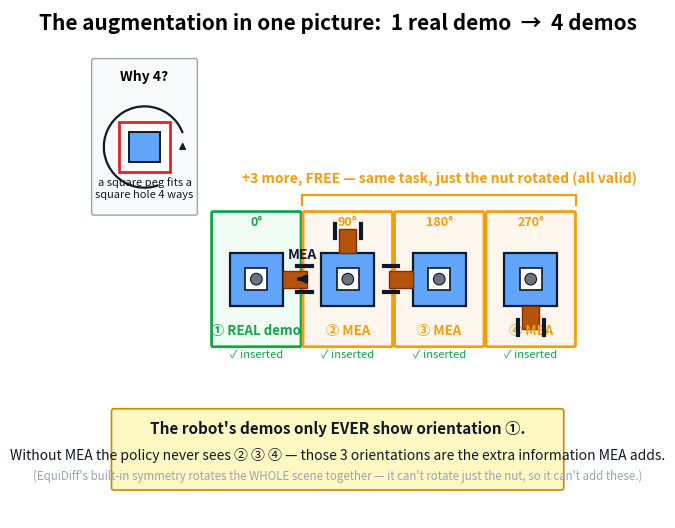

Source code (Python): (Note: this script raises an exception after producing the figure.)
# -*- coding: utf-8 -*-
"""Plain-language picture of the C4-engage augmentation: 1 real demo -> 4 demos.
  source bash/init.sh && python mea_diff/viz_mea_simple.py
"""
import os, numpy as np
import matplotlib
matplotlib.use("Agg")
import matplotlib.pyplot as plt
from matplotlib.patches import FancyBboxPatch, Arc, FancyArrowPatch

BLUE, BROWN, GRN, ORN, RED, GRY, DK = "#60a5fa", "#b45309", "#16a34a", "#f59e0b", "#dc2626", "#9ca3af", "#111827"


def rot(pts, deg, c):
    th = np.deg2rad(deg); R = np.array([[np.cos(th), -np.sin(th)], [np.sin(th), np.cos(th)]])
    return (R @ np.asarray(pts).T).T + np.asarray(c)


def nut(ax, cx, cy, yaw, r=5.2, ec=DK, plate=BLUE, inserted=True):
    """a square nut with a visible handle + gripper, rotated by yaw about (cx,cy)."""
    c = np.array([cx, cy])
    # plate
    ax.add_patch(plt.Polygon(rot([[-r, -r], [r, -r], [r, r], [-r, r]], yaw, c), closed=True,
                             fc=plate, ec=ec, lw=1.6, zorder=2))
    # square hole
    h = r * 0.42
    ax.add_patch(plt.Polygon(rot([[-h, -h], [h, -h], [h, h], [-h, h]], yaw, c), closed=True,
                             fc="white", ec=ec, lw=1.2, zorder=3))
    if inserted:                                            # the peg, filling the hole = inserted
        ax.add_patch(plt.Circle((cx, cy), r * 0.22, fc="#6b7280", ec=DK, lw=0.8, zorder=4))
    # handle (sticks out +x in nut frame)
    hb = r * 0.32
    ax.add_patch(plt.Polygon(rot([[r, -hb], [r + r * 0.9, -hb], [r + r * 0.9, hb], [r, hb]], yaw, c),
                             closed=True, fc=BROWN, ec="#7c2d12", lw=1, zorder=3))
    # gripper clamping the handle tip
    tip = rot([r + r * 0.9, 0], yaw, c)
    perp = rot([0, 1], yaw, [0, 0])
    for s in (-1, 1):
        a = tip + perp * s * r * 0.5 - rot([r * 0.35, 0], yaw, [0, 0])
        b = tip + perp * s * r * 0.5 + rot([r * 0.2, 0], yaw, [0, 0])
        ax.plot([a[0], b[0]], [a[1], b[1]], color=DK, lw=3, zorder=5)


fig, ax = plt.subplots(figsize=(15, 6.6))
ax.set_xlim(0, 100); ax.set_ylim(0, 100); ax.axis("off"); ax.set_aspect("equal")

ax.text(50, 96, "The augmentation in one picture:  1 real demo  →  4 demos", fontsize=15, weight="bold", ha="center")

# --- tiny "why" inset top-left: a square peg fits a square hole 4 ways ---
ax.add_patch(FancyBboxPatch((2, 60), 20, 30, boxstyle="round,pad=0.4", fc="#f8fafc", ec=GRY, lw=1))
ax.text(12, 86, "Why 4?", fontsize=10, weight="bold", ha="center")
ax.add_patch(plt.Rectangle((7, 68), 10, 10, fc="white", ec=RED, lw=2))       # square hole
ax.add_patch(plt.Rectangle((9, 70), 6, 6, fc=BLUE, ec=DK, lw=1.4))           # square peg
ax.add_patch(Arc((12, 73), 16, 16, theta1=20, theta2=290, color=DK, lw=1.6))
ax.annotate("", xy=(19.5, 74.5), xytext=(19.5, 72), arrowprops=dict(arrowstyle="-|>", color=DK))
ax.text(12, 63, "a square peg fits a\nsquare hole 4 ways", fontsize=8, ha="center", color=DK)

# --- the 4 insertion scenes ---
xs = [34, 52, 70, 88]; y = 45
labels = ["① REAL demo", "② MEA", "③ MEA", "④ MEA"]
for i, (x, yaw) in enumerate(zip(xs, [0, 90, 180, 270])):
    ec = GRN if i == 0 else ORN
    ax.add_patch(FancyBboxPatch((x - 8.5, y - 11), 17, 26, boxstyle="round,pad=0.3",
                                fc="#f0fdf4" if i == 0 else "#fff7ed", ec=ec, lw=2, zorder=1))
    nut(ax, x, y + 2, yaw)
    ax.text(x, y + 12.5, f"{yaw}°", fontsize=9, ha="center", color=ec, weight="bold")
    ax.text(x, y - 9, labels[i], fontsize=9.5, ha="center", color=ec, weight="bold")
    ax.text(x, y - 13.5, "✓ inserted", fontsize=8, ha="center", color=GRN)

# bracket over the 3 MEA ones
ax.plot([xs[1] - 9, xs[3] + 9], [y + 18.5, y + 18.5], color=ORN, lw=1.6)
ax.plot([xs[1] - 9, xs[1] - 9], [y + 16.5, y + 18.5], color=ORN, lw=1.6)
ax.plot([xs[3] + 9, xs[3] + 9], [y + 16.5, y + 18.5], color=ORN, lw=1.6)
ax.text((xs[1] + xs[3]) / 2, y + 21, "+3 more, FREE — same task, just the nut rotated (all valid)",
        fontsize=10, ha="center", color=ORN, weight="bold")
# big arrow from the real one to the MEA ones
ax.annotate("", xy=(xs[1] - 10, y + 2), xytext=(xs[0] + 9, y + 2),
            arrowprops=dict(arrowstyle="-|>", color=DK, lw=2.5))
ax.text((xs[0] + xs[1]) / 2, y + 6, "MEA", fontsize=10, ha="center", weight="bold", color=DK)

# --- bottom: the point ---
ax.add_patch(FancyBboxPatch((6, 6), 88, 15, boxstyle="round,pad=0.5", fc="#fef9c3", ec="#ca8a04", lw=1.2))
ax.text(50, 16.5, "The robot's demos only EVER show orientation ①.", fontsize=11, ha="center", weight="bold", color=DK)
ax.text(50, 11.5, "Without MEA the policy never sees ② ③ ④ — those 3 orientations are the extra information MEA adds.",
        fontsize=10, ha="center", color=DK)
ax.text(50, 7.6, "(EquiDiff's built-in symmetry rotates the WHOLE scene together — it can't rotate just the nut, so it can't add these.)",
        fontsize=8.3, ha="center", color=GRY)

out = os.path.join(os.path.dirname(os.path.dirname(os.path.abspath(__file__))), "context/plan/mea_diff_simple.png")
os.makedirs(os.path.dirname(out), exist_ok=True)
plt.savefig(out, dpi=125, bbox_inches="tight")
print("saved ->", out)
